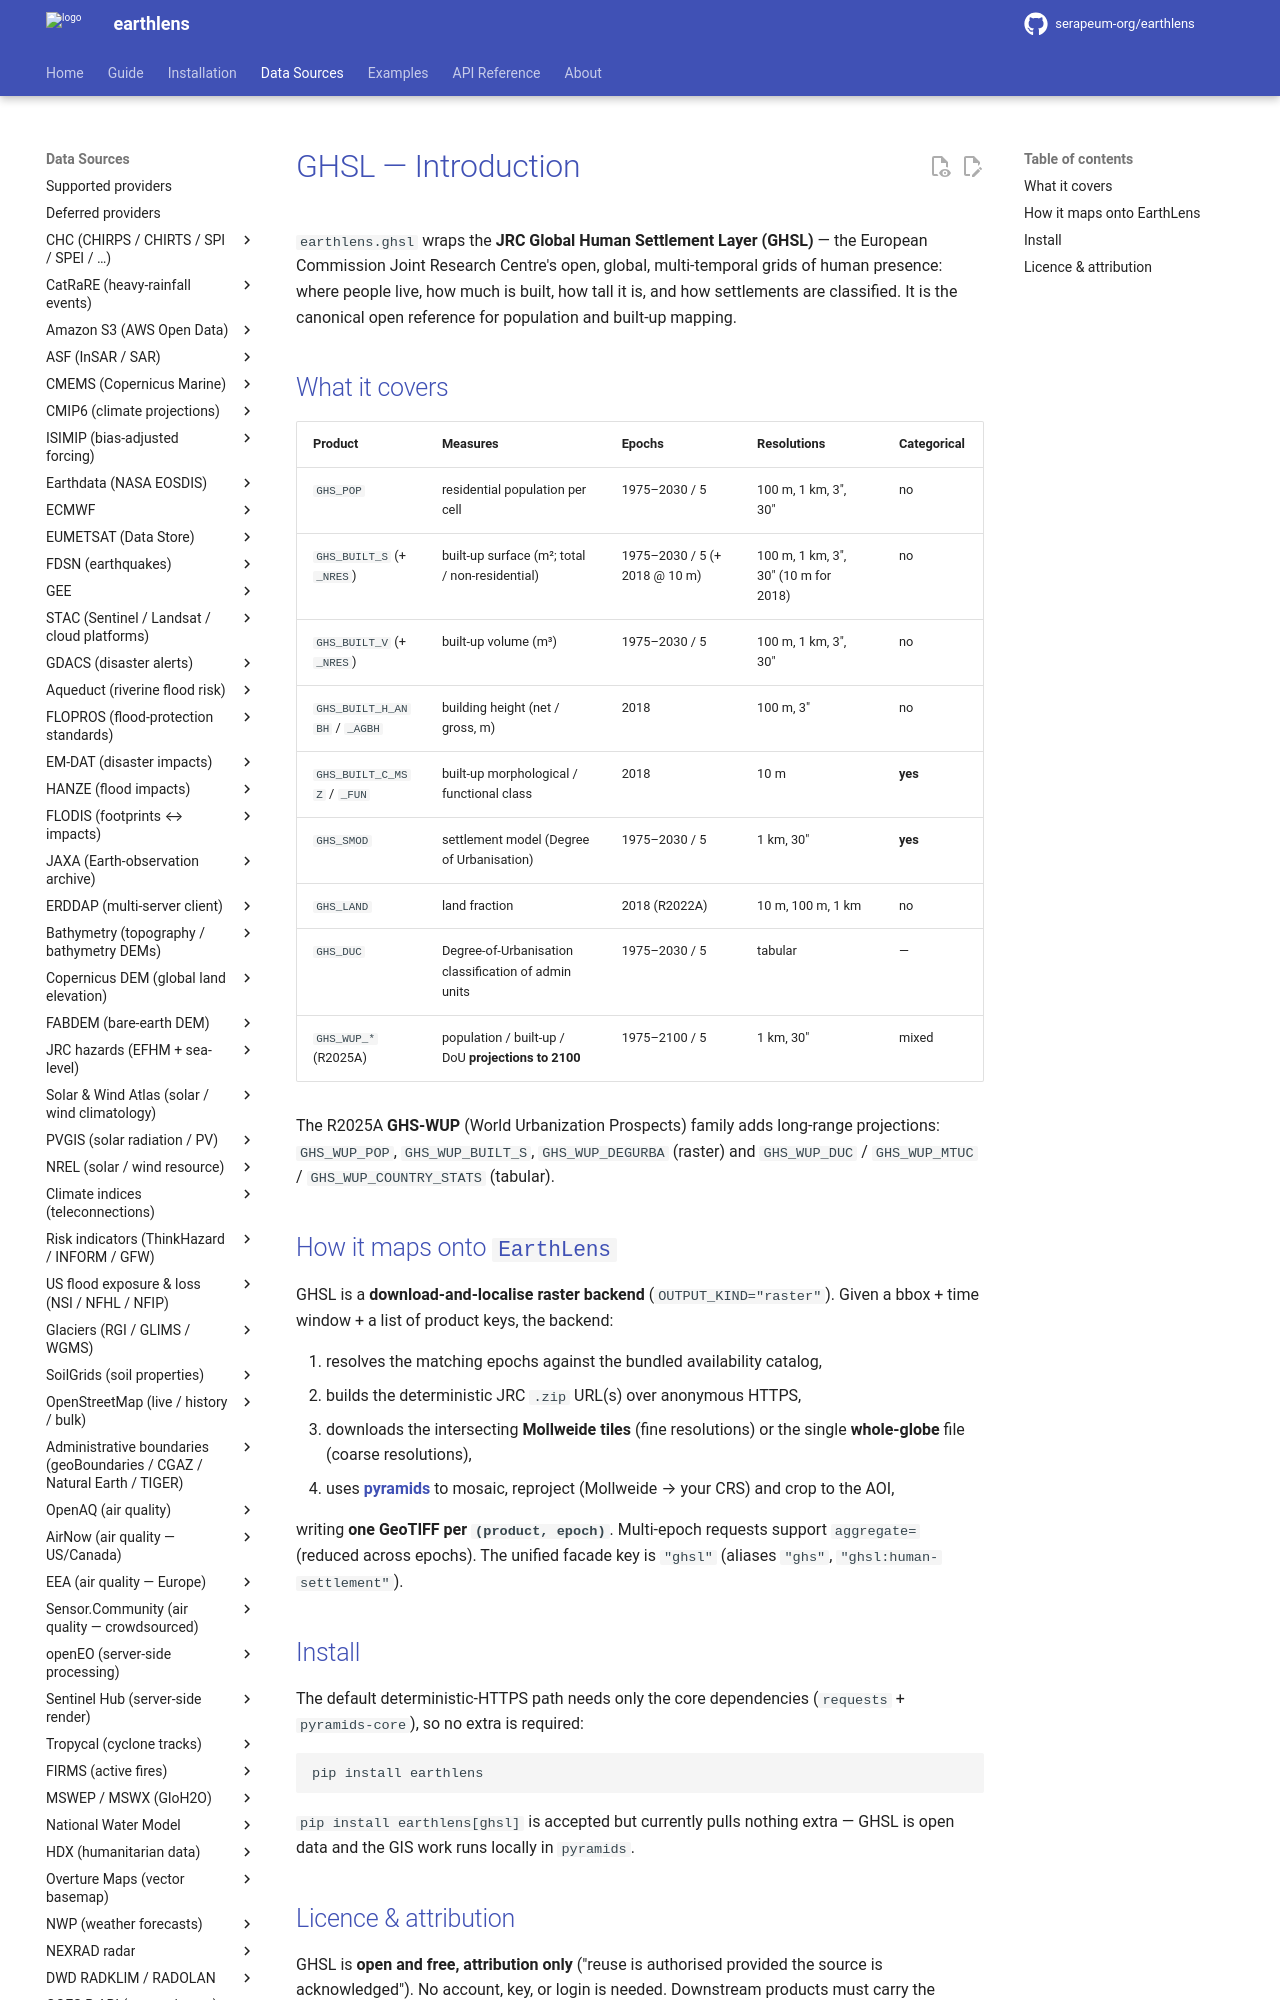

repository: serapeum-org/earthlens · page: 0.34.0/reference/ghsl/introduction/index.html · generator: mkdocs

# GHSL — Introduction

`earthlens.ghsl` wraps the **JRC Global Human Settlement Layer (GHSL)** — the
European Commission Joint Research Centre's open, global, multi-temporal grids
of human presence: where people live, how much is built, how tall it is, and
how settlements are classified. It is the canonical open reference for
population and built-up mapping.

## What it covers

| Product | Measures | Epochs | Resolutions | Categorical |
|---|---|---|---|---|
| `GHS_POP` | residential population per cell | 1975–2030 / 5 | 100 m, 1 km, 3″, 30″ | no |
| `GHS_BUILT_S` (+ `_NRES`) | built-up surface (m²; total / non-residential) | 1975–2030 / 5 (+ 2018 @ 10 m) | 100 m, 1 km, 3″, 30″ (10 m for 2018) | no |
| `GHS_BUILT_V` (+ `_NRES`) | built-up volume (m³) | 1975–2030 / 5 | 100 m, 1 km, 3″, 30″ | no |
| `GHS_BUILT_H_ANBH` / `_AGBH` | building height (net / gross, m) | 2018 | 100 m, 3″ | no |
| `GHS_BUILT_C_MSZ` / `_FUN` | built-up morphological / functional class | 2018 | 10 m | **yes** |
| `GHS_SMOD` | settlement model (Degree of Urbanisation) | 1975–2030 / 5 | 1 km, 30″ | **yes** |
| `GHS_LAND` | land fraction | 2018 (R2022A) | 10 m, 100 m, 1 km | no |
| `GHS_DUC` | Degree-of-Urbanisation classification of admin units | 1975–2030 / 5 | tabular | — |
| `GHS_WUP_*` (R2025A) | population / built-up / DoU **projections to 2100** | 1975–2100 / 5 | 1 km, 30″ | mixed |

The R2025A **GHS-WUP** (World Urbanization Prospects) family adds long-range
projections: `GHS_WUP_POP`, `GHS_WUP_BUILT_S`, `GHS_WUP_DEGURBA` (raster) and
`GHS_WUP_DUC` / `GHS_WUP_MTUC` / `GHS_WUP_COUNTRY_STATS` (tabular).

## How it maps onto `EarthLens`

GHSL is a **download-and-localise raster backend** (`OUTPUT_KIND="raster"`).
Given a bbox + time window + a list of product keys, the backend:

1. resolves the matching epochs against the bundled availability catalog,
2. builds the deterministic JRC `.zip` URL(s) over anonymous HTTPS,
3. downloads the intersecting **Mollweide tiles** (fine resolutions) or the
   single **whole-globe** file (coarse resolutions),
4. uses [**pyramids**](https://github.com/serapeum-org/pyramids) to mosaic,
   reproject (Mollweide → your CRS) and crop to the AOI,

writing **one GeoTIFF per `(product, epoch)`**. Multi-epoch requests support
`aggregate=` (reduced across epochs). The unified facade key is `"ghsl"`
(aliases `"ghs"`, `"ghsl:human-settlement"`).
